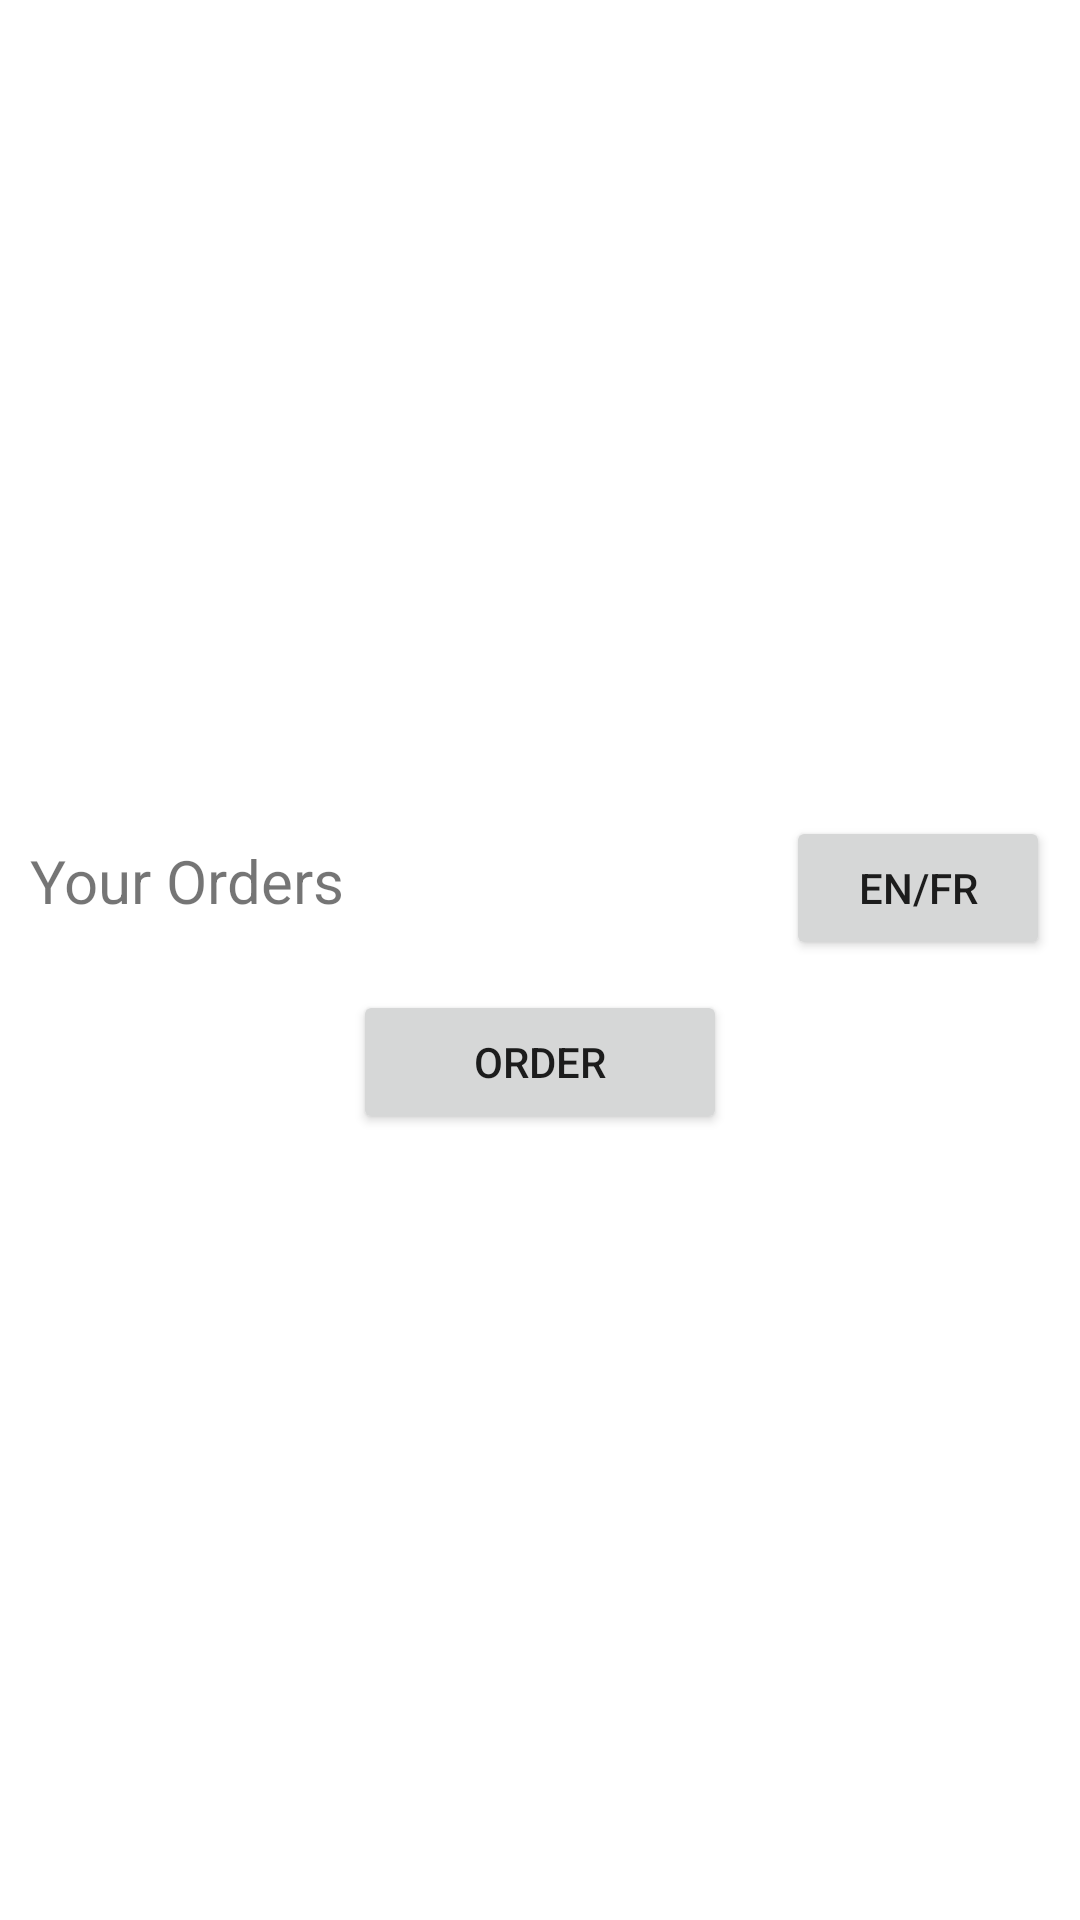

This screen was rendered from an Android layout file. Write that file and the resources it references.
<!-- AndroidManifest.xml: application theme Theme.CruddyPizza_Assign3 -->
<!-- res/layout/activity_display_orders.xml -->
<?xml version="1.0" encoding="utf-8"?>
<androidx.constraintlayout.widget.ConstraintLayout xmlns:android="http://schemas.android.com/apk/res/android"
    xmlns:app="http://schemas.android.com/apk/res-auto"
    xmlns:tools="http://schemas.android.com/tools"
    android:layout_width="match_parent"
    android:layout_height="wrap_content"
    tools:context=".DisplayOrdersActivity">

    <TableLayout
        android:id="@+id/tableLayout"
        android:layout_width="match_parent"
        android:layout_height="wrap_content"
        app:layout_constraintBottom_toBottomOf="parent"
        app:layout_constraintEnd_toEndOf="parent"
        app:layout_constraintStart_toStartOf="parent"
        app:layout_constraintTop_toTopOf="parent">

        <TableRow
            android:id="@+id/row0"
            android:layout_width="match_parent"
            android:layout_height="wrap_content">

            <TextView
                android:id="@+id/tvYourOrders"
                android:layout_width="wrap_content"
                android:layout_height="wrap_content"
                android:layout_margin="10dp"
                android:text="@string/tvYourOrders"
                android:textSize="20sp" />

            <Space
                android:layout_width="wrap_content"
                android:layout_height="wrap_content"
                android:layout_weight="1" />

            <Button
                android:id="@+id/btnTranslate3"
                android:layout_width="wrap_content"
                android:layout_height="wrap_content"
                android:layout_margin="10dp"
                android:gravity="center"
                android:text="@string/btnTranslate" />

        </TableRow>

        <TableRow
            android:id="@+id/row1"
            android:layout_width="match_parent"
            android:layout_height="wrap_content">

            <androidx.recyclerview.widget.RecyclerView
                android:id="@+id/rvOrderList"
                android:layout_width="wrap_content"
                android:layout_height="wrap_content"
                android:layout_marginStart="10dp"
                android:layout_marginEnd="10dp" />
        </TableRow>

        <TableRow
            android:id="@+id/row2"
            android:layout_width="match_parent"
            android:layout_height="wrap_content"
            android:gravity="center">

            <Button
                android:id="@+id/btnOrder2"
                android:layout_width="wrap_content"
                android:layout_height="wrap_content"
                android:text="@string/btnOrder" />
        </TableRow>

    </TableLayout>

</androidx.constraintlayout.widget.ConstraintLayout>
<!-- resources referenced by this layout -->
<resources>
  <string name="btnOrder">Order</string>
  <string name="btnTranslate">EN/FR</string>
  <string name="tvYourOrders">Your Orders</string>
  <style name="Theme.CruddyPizza_Assign3" parent="Theme.MaterialComponents.DayNight.DarkActionBar">
          
          <item name="colorPrimary">@color/purple_500</item>
          <item name="colorPrimaryVariant">@color/purple_700</item>
          <item name="colorOnPrimary">@color/white</item>
          
          <item name="colorSecondary">@color/teal_200</item>
          <item name="colorSecondaryVariant">@color/teal_700</item>
          <item name="colorOnSecondary">@color/black</item>
          
          <item name="android:statusBarColor">?attr/colorPrimaryVariant</item>
          
      </style>
  <!-- not gathered from this repository: default colours our renderer supplied (Android Studio template values) -->
  <color name="purple_500">#FF6200EE</color>
  <color name="purple_700">#FF3700B3</color>
  <color name="teal_200">#FF03DAC5</color>
  <color name="teal_700">#FF018786</color>
  <color name="black">#FF000000</color>
  <color name="white">#FFFFFFFF</color>
</resources>
